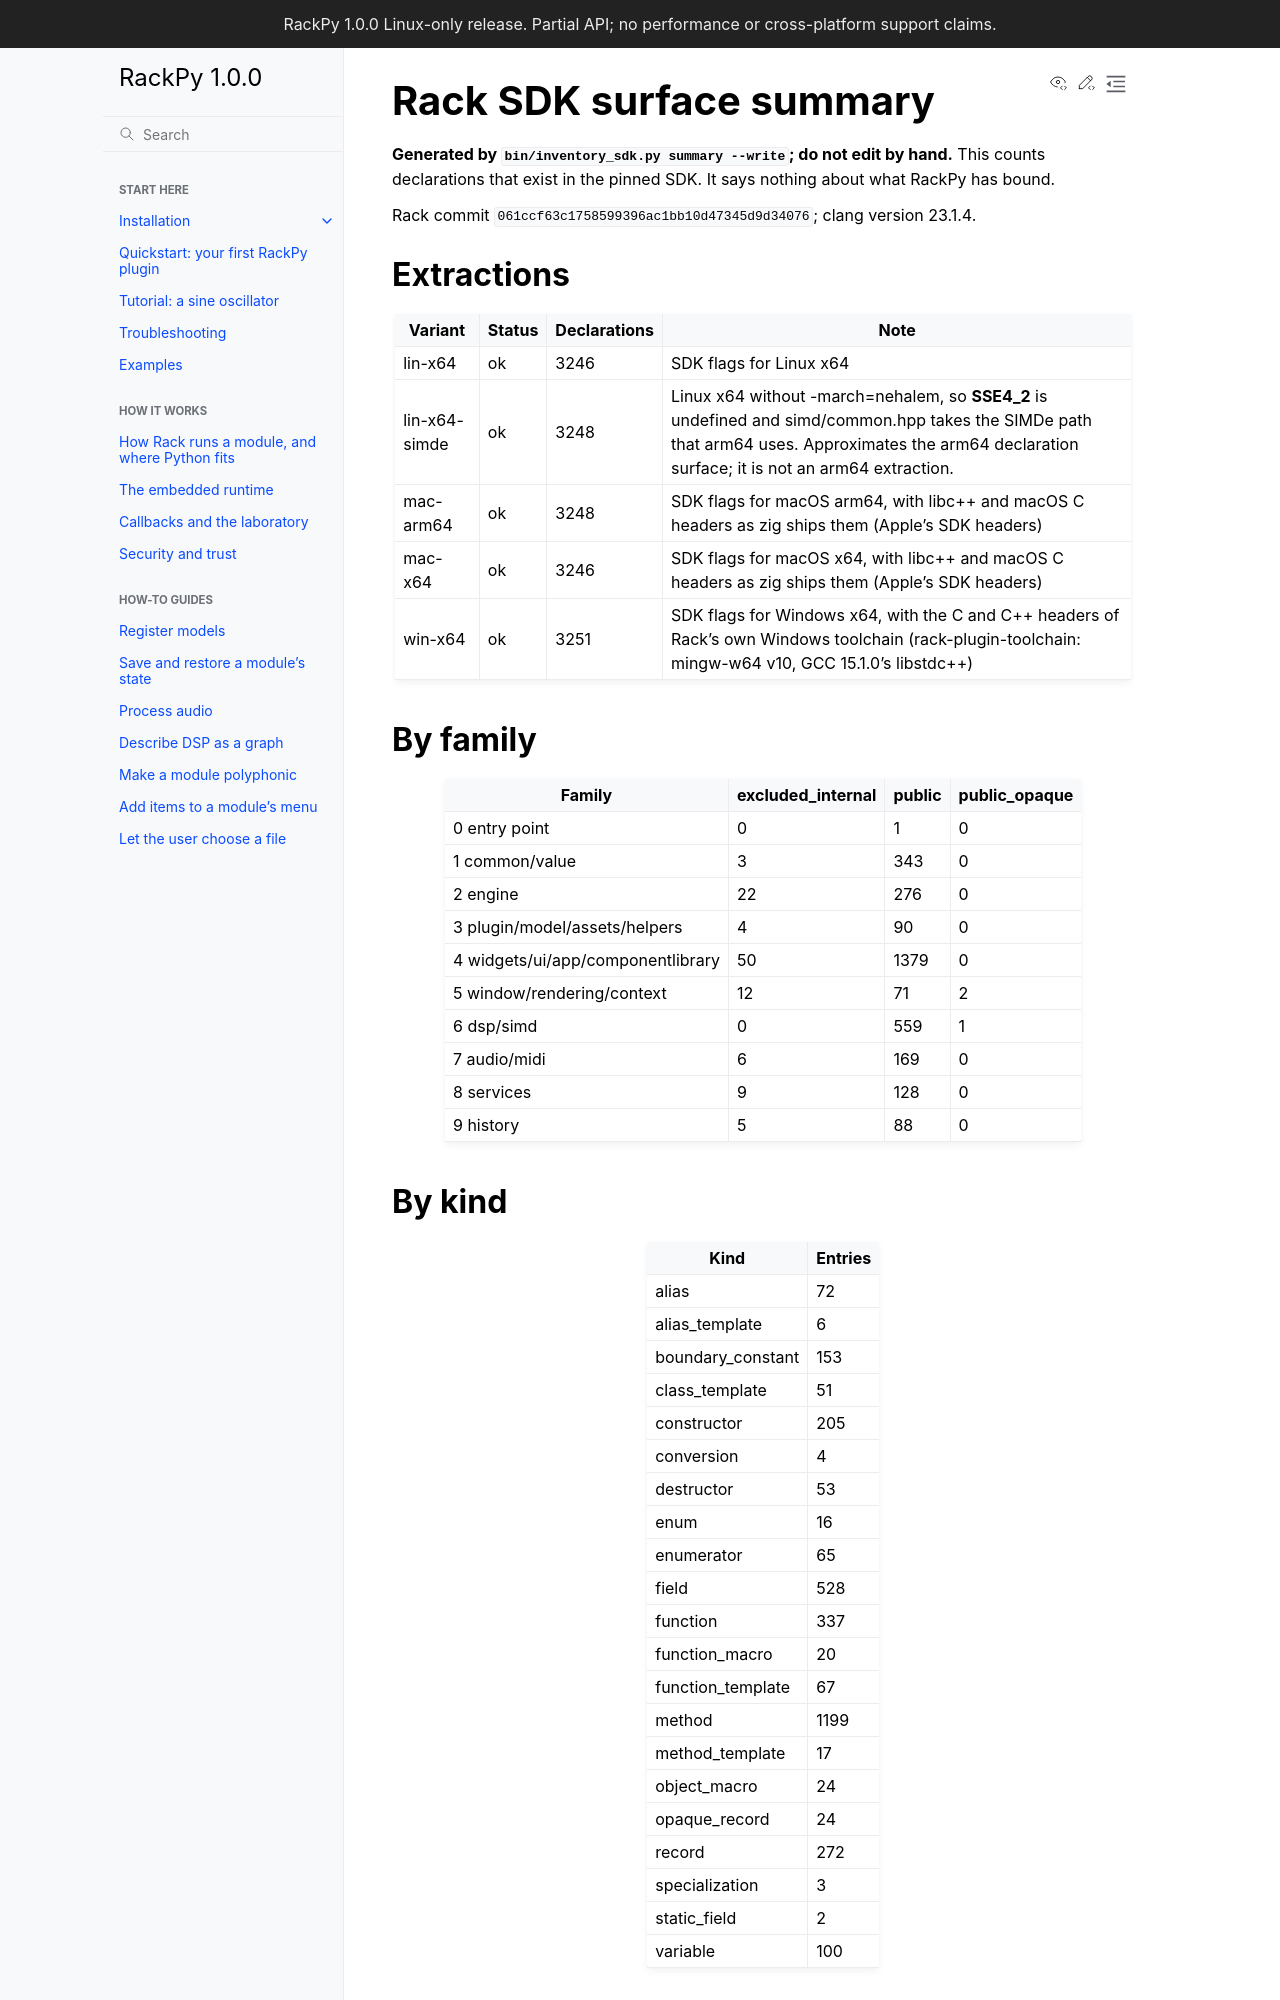

repository: feoh/RackPy · page: reference/surface-summary.html · generator: sphinx

# Rack SDK surface summary

**Generated by `bin/inventory_sdk.py summary --write`; do not edit by hand.** This counts declarations
that exist in the pinned SDK. It says nothing about what RackPy has bound.

Rack commit `061ccf63c1758599396ac1bb10d47345d9d34076`; clang version 23.1.3.

## Extractions

| Variant | Status | Declarations | Note |
| --- | --- | --- | --- |
| lin-x64 | ok | 3093 | SDK flags for Linux x64 |
| lin-x64-simde | ok | 3095 | Linux x64 without -march=nehalem, so __SSE4_2__ is undefined and simd/common.hpp takes the SIMDe path that arm64 uses. Approximates the arm64 declaration surface; it is not an arm64 extraction. |
| mac-arm64 | not_extracted |  | mac-arm64: 1 error(s); first: 'cstddef' file not found |
| mac-x64 | not_extracted |  | mac-x64: 1 error(s); first: 'cstddef' file not found |
| win-x64 | not_extracted |  | win-x64: 1 error(s); first: 'cstddef' file not found |

## By family

| Family | excluded_internal | public | public_opaque |
| --- | --- | --- | --- |
| 0 entry point | 0 | 1 | 0 |
| 1 common/value | 3 | 336 | 0 |
| 2 engine | 22 | 276 | 0 |
| 3 plugin/model/assets/helpers | 4 | 90 | 0 |
| 4 widgets/ui/app/componentlibrary | 50 | 1226 | 0 |
| 5 window/rendering/context | 12 | 71 | 2 |
| 6 dsp/simd | 0 | 559 | 1 |
| 7 audio/midi | 6 | 169 | 0 |
| 8 services | 9 | 128 | 0 |
| 9 history | 5 | 88 | 0 |
